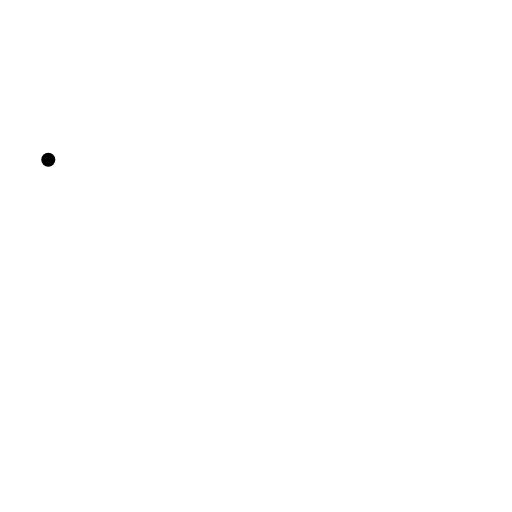
t = 0.00 s
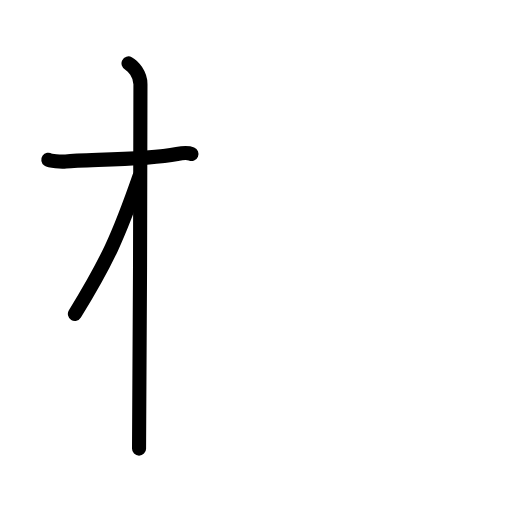
t = 2.75 s
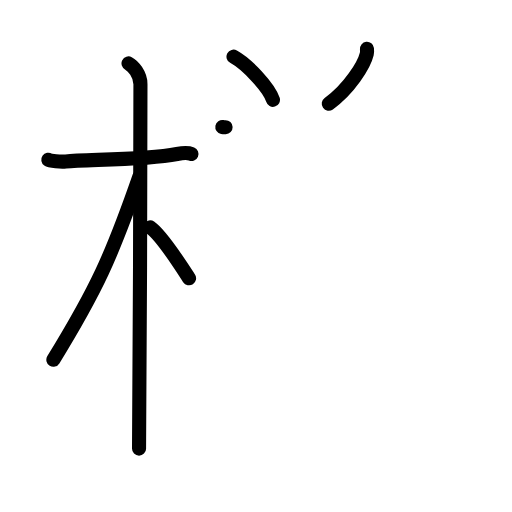
t = 6.08 s
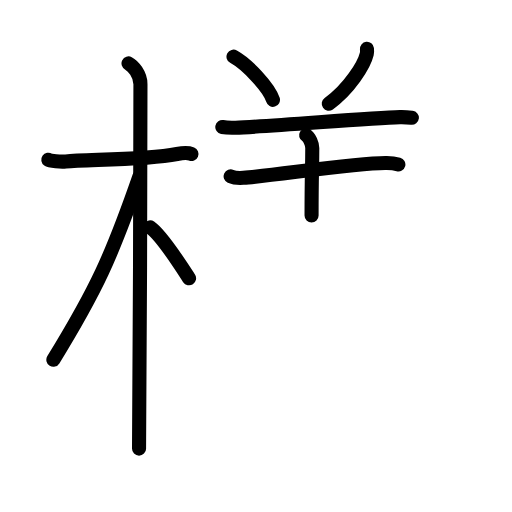
t = 8.92 s
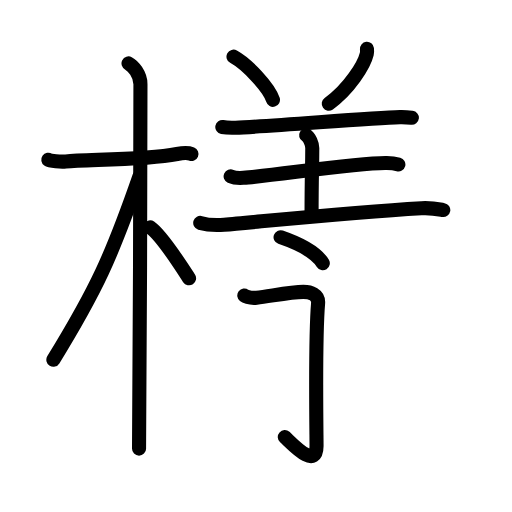
t = 11.95 s
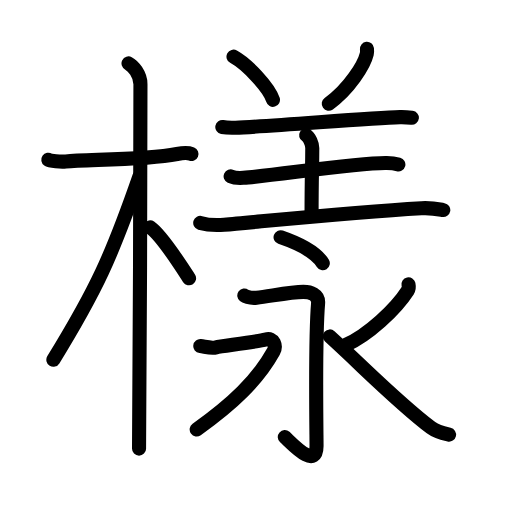
t = 15.00 s

The animated SVG that drew these frames (rendered in a browser with its animation timeline set to each time). Animation: 49 SMIL elements (animate=49); one cycle of 15.00 s.

<?xml version="1.0" encoding="UTF-8"?>
<!--
AniKanjiVG is licensed by CC-BY-SA Paul C. Sommerhoff (https://bitbucket.org/sommerhoff/anikanjivg).
AniKanjiVG uses KanjiVG which is licensed by CC-BY-SA Ulrich Apel (http://kanjivg.tagaini.net).
See also http://creativecommons.org/licenses/by-sa/3.0/
-->
<svg xmlns:kvg='http://kanjivg.tagaini.net' xmlns='http://www.w3.org/2000/svg' width='109' height='109' viewBox='0 0 109 109' style='fill:none;stroke:#000000;stroke-width:3;stroke-linecap:round;stroke-linejoin:round;' id="kvg:kanji_06a23"><g id="kvg:06a23" kvg:element="樣"><g id="kvg:06a23-g1" kvg:element="木" kvg:position="left" kvg:radical="general"><path id="kvg:06a23-s1" kvg:type="㇐" d="M10.28,34.02c0.39,0.27,2.69,0.46,3.73,0.35c4.44-0.46,16.54-0.23,23.68-1.59c1.03-0.2,2.42-0.27,3.07,0"><animate attributeName="d" begin="0.0s" dur="0.3333333333333333s" from="M10.28,34.02C10.28,34.02,10.28,34.02,10.28,34.02" to="M10.28,34.02c0.39,0.27,2.69,0.46,3.73,0.35" />
<animate attributeName="d" begin="0.3333333333333333s" dur="0.3333333333333333s" from="M10.28,34.02c0.39,0.27,2.69,0.46,3.73,0.35c0,0,0,0,0,0,0" to="M10.28,34.02c0.39,0.27,2.69,0.46,3.73,0.35c4.44-0.46,16.54-0.23,23.68-1.59" />
<animate attributeName="d" begin="0.6666666666666666s" dur="0.3333333333333333s" from="M10.28,34.02c0.39,0.27,2.69,0.46,3.73,0.35c4.44-0.46,16.54-0.23,23.68-1.59c0,0,0,0,0,0,0" to="M10.28,34.02c0.39,0.27,2.69,0.46,3.73,0.35c4.44-0.46,16.54-0.23,23.68-1.59c1.03-0.2,2.42-0.27,3.07,0" />
</path>
<path id="kvg:06a23-s2" kvg:type="㇑" d="M27.36,13.5c0.91,0.47,2.54,2.25,2.54,4.42c0,0.95-0.12,71.75-0.3,77.58"><animate attributeName="d" begin="1.0s" dur="0.5s" from="M27.36,13.5C27.36,13.5,27.36,13.5,27.36,13.5" to="M27.36,13.5c0.91,0.47,2.54,2.25,2.54,4.42" />
<animate attributeName="d" begin="1.5s" dur="0.5s" from="M27.36,13.5c0.91,0.47,2.54,2.25,2.54,4.42c0,0,0,0,0,0,0" to="M27.36,13.5c0.91,0.47,2.54,2.25,2.54,4.42c0,0.95-0.12,71.75-0.3,77.58" />
<animate attributeName="d" begin="0s" dur="1.0s" from="M-100,-100" to="M-100,-100" />
</path>
<path id="kvg:06a23-s3" kvg:type="㇒" d="M29.69,37.53c-5.9,17-9.19,24.18-18.33,39.06"><animate attributeName="d" begin="2.0s" dur="1.0s" from="M29.69,37.53C29.69,37.53,29.69,37.53,29.69,37.53" to="M29.69,37.53c-5.9,17-9.19,24.18-18.33,39.06" />
<animate attributeName="d" begin="0s" dur="2.0s" from="M-100,-100" to="M-100,-100" />
</path>
<path id="kvg:06a23-s4" kvg:type="㇔/㇏" d="M31.97,48.4c2.37,1.59,6.28,7.76,8.28,10.85"><animate attributeName="d" begin="3.0s" dur="1.0s" from="M31.97,48.4C31.97,48.4,31.97,48.4,31.97,48.4" to="M31.97,48.4c2.37,1.59,6.28,7.76,8.28,10.85" />
<animate attributeName="d" begin="0s" dur="3.0s" from="M-100,-100" to="M-100,-100" />
</path>
</g>
<g id="kvg:06a23-g2" kvg:position="right"><g id="kvg:06a23-g3" kvg:element="羊" kvg:variant="true" kvg:position="top"><path id="kvg:06a23-s5" kvg:type="㇔" d="M49.71,12.06c2.96,1.62,7.65,6.67,8.4,9.19"><animate attributeName="d" begin="4.0s" dur="1.0s" from="M49.71,12.06C49.71,12.06,49.71,12.06,49.71,12.06" to="M49.71,12.06c2.96,1.62,7.65,6.67,8.4,9.19" />
<animate attributeName="d" begin="0s" dur="4.0s" from="M-100,-100" to="M-100,-100" />
</path>
<path id="kvg:06a23-s6" kvg:type="㇒" d="M78.12,10.39c0.03,0.28,0.05,0.71-0.04,1.11c-0.55,2.33-3.73,7.45-8.09,10.58"><animate attributeName="d" begin="5.0s" dur="0.5s" from="M78.12,10.39C78.12,10.39,78.12,10.39,78.12,10.39" to="M78.12,10.39c0.03,0.28,0.05,0.71-0.04,1.11" />
<animate attributeName="d" begin="5.5s" dur="0.5s" from="M78.12,10.39c0.03,0.28,0.05,0.71-0.04,1.11c0,0,0,0,0,0,0" to="M78.12,10.39c0.03,0.28,0.05,0.71-0.04,1.11c-0.55,2.33-3.73,7.45-8.09,10.58" />
<animate attributeName="d" begin="0s" dur="5.0s" from="M-100,-100" to="M-100,-100" />
</path>
<path id="kvg:06a23-s7" kvg:type="㇐" d="M47.33,27.05c0.73,0.13,2.06,0.15,2.79,0.13c7.02-0.19,28.27-2.06,35.02-2.24c1.21-0.03,1.94,0.06,2.54,0.13"><animate attributeName="d" begin="6.0s" dur="0.3333333333333333s" from="M47.33,27.05C47.33,27.05,47.33,27.05,47.33,27.05" to="M47.33,27.05c0.73,0.13,2.06,0.15,2.79,0.13" />
<animate attributeName="d" begin="6.333333333333333s" dur="0.3333333333333333s" from="M47.33,27.05c0.73,0.13,2.06,0.15,2.79,0.13c0,0,0,0,0,0,0" to="M47.33,27.05c0.73,0.13,2.06,0.15,2.79,0.13c7.02-0.19,28.27-2.06,35.02-2.24" />
<animate attributeName="d" begin="6.666666666666667s" dur="0.3333333333333333s" from="M47.33,27.05c0.73,0.13,2.06,0.15,2.79,0.13c7.02-0.19,28.27-2.06,35.02-2.24c0,0,0,0,0,0,0" to="M47.33,27.05c0.73,0.13,2.06,0.15,2.79,0.13c7.02-0.19,28.27-2.06,35.02-2.24c1.21-0.03,1.94,0.06,2.54,0.13" />
<animate attributeName="d" begin="0s" dur="6.0s" from="M-100,-100" to="M-100,-100" />
</path>
<path id="kvg:06a23-s8" kvg:type="㇑a" d="M65.17,28.8c0.72,0.42,1.31,1.86,1.31,2.72c0,4.88-0.15,5.15-0.15,14.37"><animate attributeName="d" begin="7.0s" dur="0.5s" from="M65.17,28.8C65.17,28.8,65.17,28.8,65.17,28.8" to="M65.17,28.8c0.72,0.42,1.31,1.86,1.31,2.72" />
<animate attributeName="d" begin="7.5s" dur="0.5s" from="M65.17,28.8c0.72,0.42,1.31,1.86,1.31,2.72c0,0,0,0,0,0,0" to="M65.17,28.8c0.72,0.42,1.31,1.86,1.31,2.72c0,4.88-0.15,5.15-0.15,14.37" />
<animate attributeName="d" begin="0s" dur="7.0s" from="M-100,-100" to="M-100,-100" />
</path>
<path id="kvg:06a23-s9" kvg:type="㇐" d="M49.1,37.54c0.71,0.32,2,0.37,2.71,0.32c6.31-0.42,24.15-3.28,30.52-3.16c1.18,0.02,1.89,0.15,2.48,0.31"><animate attributeName="d" begin="8.0s" dur="0.3333333333333333s" from="M49.1,37.54C49.1,37.54,49.1,37.54,49.1,37.54" to="M49.1,37.54c0.71,0.32,2,0.37,2.71,0.32" />
<animate attributeName="d" begin="8.333333333333334s" dur="0.3333333333333333s" from="M49.1,37.54c0.71,0.32,2,0.37,2.71,0.32c0,0,0,0,0,0,0" to="M49.1,37.54c0.71,0.32,2,0.37,2.71,0.32c6.31-0.42,24.15-3.28,30.52-3.16" />
<animate attributeName="d" begin="8.666666666666666s" dur="0.3333333333333333s" from="M49.1,37.54c0.71,0.32,2,0.37,2.71,0.32c6.31-0.42,24.15-3.28,30.52-3.16c0,0,0,0,0,0,0" to="M49.1,37.54c0.71,0.32,2,0.37,2.71,0.32c6.31-0.42,24.15-3.28,30.52-3.16c1.18,0.02,1.89,0.15,2.48,0.31" />
<animate attributeName="d" begin="0s" dur="8.0s" from="M-100,-100" to="M-100,-100" />
</path>
<path id="kvg:06a23-s10" kvg:type="㇐" d="M42.63,47.45c1.33,0.4,3.77,0.51,5.1,0.4c8.09-0.7,27.41-2.7,41.99-3.52c2.21-0.12,3.55,0.19,4.65,0.39"><animate attributeName="d" begin="9.0s" dur="0.3333333333333333s" from="M42.63,47.45C42.63,47.45,42.63,47.45,42.63,47.45" to="M42.63,47.45c1.33,0.4,3.77,0.51,5.1,0.4" />
<animate attributeName="d" begin="9.333333333333334s" dur="0.3333333333333333s" from="M42.63,47.45c1.33,0.4,3.77,0.51,5.1,0.4c0,0,0,0,0,0,0" to="M42.63,47.45c1.33,0.4,3.77,0.51,5.1,0.4c8.09-0.7,27.41-2.7,41.99-3.52" />
<animate attributeName="d" begin="9.666666666666666s" dur="0.3333333333333333s" from="M42.63,47.45c1.33,0.4,3.77,0.51,5.1,0.4c8.09-0.7,27.41-2.7,41.99-3.52c0,0,0,0,0,0,0" to="M42.63,47.45c1.33,0.4,3.77,0.51,5.1,0.4c8.09-0.7,27.41-2.7,41.99-3.52c2.21-0.12,3.55,0.19,4.65,0.39" />
<animate attributeName="d" begin="0s" dur="9.0s" from="M-100,-100" to="M-100,-100" />
</path>
</g>
<g id="kvg:06a23-g4" kvg:element="永" kvg:position="bottom"><g id="kvg:06a23-g5" kvg:element="丶" kvg:position="top"><path id="kvg:06a23-s11" kvg:type="㇐/㇔" d="M59.73,50.5c4.28,1.47,7.7,3.5,8.99,5.53"><animate attributeName="d" begin="10.0s" dur="1.0s" from="M59.73,50.5C59.73,50.5,59.73,50.5,59.73,50.5" to="M59.73,50.5c4.28,1.47,7.7,3.5,8.99,5.53" />
<animate attributeName="d" begin="0s" dur="10.0s" from="M-100,-100" to="M-100,-100" />
</path>
</g>
<g id="kvg:06a23-g6" kvg:element="水" kvg:variant="true" kvg:position="bottom"><path id="kvg:06a23-s12" kvg:type="㇆" d="M52.01,62.92c0.01,0.07,1.07,0.64,2.62,0.47c2.87-0.32,7.15-1.26,9.95-1.26c1.48,0,3.29,0.58,3.14,2.44c-0.67,7.9-0.33,27.78-0.33,30.39c0,5.29-5.4-0.71-6.76-1.91"><animate attributeName="d" begin="11.0s" dur="0.2s" from="M52.01,62.92C52.01,62.92,52.01,62.92,52.01,62.92" to="M52.01,62.92c0.01,0.07,1.07,0.64,2.62,0.47" />
<animate attributeName="d" begin="11.2s" dur="0.2s" from="M52.01,62.92c0.01,0.07,1.07,0.64,2.62,0.47c0,0,0,0,0,0,0" to="M52.01,62.92c0.01,0.07,1.07,0.64,2.62,0.47c2.87-0.32,7.15-1.26,9.95-1.26" />
<animate attributeName="d" begin="11.4s" dur="0.2s" from="M52.01,62.92c0.01,0.07,1.07,0.64,2.62,0.47c2.87-0.32,7.15-1.26,9.95-1.26c0,0,0,0,0,0,0" to="M52.01,62.92c0.01,0.07,1.07,0.64,2.62,0.47c2.87-0.32,7.15-1.26,9.95-1.26c1.48,0,3.29,0.58,3.14,2.44" />
<animate attributeName="d" begin="11.6s" dur="0.2s" from="M52.01,62.92c0.01,0.07,1.07,0.64,2.62,0.47c2.87-0.32,7.15-1.26,9.95-1.26c1.48,0,3.29,0.58,3.14,2.44c0,0,0,0,0,0,0" to="M52.01,62.92c0.01,0.07,1.07,0.64,2.62,0.47c2.87-0.32,7.15-1.26,9.95-1.26c1.48,0,3.29,0.58,3.14,2.44c-0.67,7.9-0.33,27.78-0.33,30.39" />
<animate attributeName="d" begin="11.8s" dur="0.2s" from="M52.01,62.92c0.01,0.07,1.07,0.64,2.62,0.47c2.87-0.32,7.15-1.26,9.95-1.26c1.48,0,3.29,0.58,3.14,2.44c-0.67,7.9-0.33,27.78-0.33,30.39c0,0,0,0,0,0,0" to="M52.01,62.92c0.01,0.07,1.07,0.64,2.62,0.47c2.87-0.32,7.15-1.26,9.95-1.26c1.48,0,3.29,0.58,3.14,2.44c-0.67,7.9-0.33,27.78-0.33,30.39c0,5.29-5.4-0.71-6.76-1.91" />
<animate attributeName="d" begin="0s" dur="11.0s" from="M-100,-100" to="M-100,-100" />
</path>
<path id="kvg:06a23-s13" kvg:type="㇇" d="M42.64,73.68c1.07,0.13,2.31,0.52,3.37,0.26c1.06-0.26,8.78-1.14,10.55-1.66c1.77-0.52,2.3,1.42,1.66,2.56C54.79,81,49.5,86,41.87,91.43"><animate attributeName="d" begin="12.0s" dur="0.25s" from="M42.64,73.68C42.64,73.68,42.64,73.68,42.64,73.68" to="M42.64,73.68c1.07,0.13,2.31,0.52,3.37,0.26" />
<animate attributeName="d" begin="12.25s" dur="0.25s" from="M42.64,73.68c1.07,0.13,2.31,0.52,3.37,0.26c0,0,0,0,0,0,0" to="M42.64,73.68c1.07,0.13,2.31,0.52,3.37,0.26c1.06-0.26,8.78-1.14,10.55-1.66" />
<animate attributeName="d" begin="12.5s" dur="0.25s" from="M42.64,73.68c1.07,0.13,2.31,0.52,3.37,0.26c1.06-0.26,8.78-1.14,10.55-1.66c0,0,0,0,0,0,0" to="M42.64,73.68c1.07,0.13,2.31,0.52,3.37,0.26c1.06-0.26,8.78-1.14,10.55-1.66c1.77-0.52,2.3,1.42,1.66,2.56" />
<animate attributeName="d" begin="12.75s" dur="0.25s" from="M42.64,73.68c1.07,0.13,2.31,0.52,3.37,0.26c1.06-0.26,8.78-1.14,10.55-1.66c1.77-0.52,2.3,1.42,1.66,2.56c0,0,0,0,0,0,0" to="M42.64,73.68c1.07,0.13,2.31,0.52,3.37,0.26c1.06-0.26,8.78-1.14,10.55-1.66c1.77-0.52,2.3,1.42,1.66,2.56C54.79,81,49.5,86,41.87,91.43" />
<animate attributeName="d" begin="0s" dur="12.0s" from="M-100,-100" to="M-100,-100" />
</path>
<path id="kvg:06a23-s14" kvg:type="㇒" d="M86.96,60.53c0.07,0.33,0.13,0.9-0.15,1.33c-2.62,4.07-8.46,9.47-13.2,11.59"><animate attributeName="d" begin="13.0s" dur="0.5s" from="M86.96,60.53C86.96,60.53,86.96,60.53,86.96,60.53" to="M86.96,60.53c0.07,0.33,0.13,0.9-0.15,1.33" />
<animate attributeName="d" begin="13.5s" dur="0.5s" from="M86.96,60.53c0.07,0.33,0.13,0.9-0.15,1.33c0,0,0,0,0,0,0" to="M86.96,60.53c0.07,0.33,0.13,0.9-0.15,1.33c-2.62,4.07-8.46,9.47-13.2,11.59" />
<animate attributeName="d" begin="0s" dur="13.0s" from="M-100,-100" to="M-100,-100" />
</path>
<path id="kvg:06a23-s15" kvg:type="㇏" d="M70.2,71.62c7.55,6.88,14.55,14.13,21.56,19.42c1.25,0.94,2.61,1.21,3.84,1.49"><animate attributeName="d" begin="14.0s" dur="0.5s" from="M70.2,71.62C70.2,71.62,70.2,71.62,70.2,71.62" to="M70.2,71.62c7.55,6.88,14.55,14.13,21.56,19.42" />
<animate attributeName="d" begin="14.5s" dur="0.5s" from="M70.2,71.62c7.55,6.88,14.55,14.13,21.56,19.42c0,0,0,0,0,0,0" to="M70.2,71.62c7.55,6.88,14.55,14.13,21.56,19.42c1.25,0.94,2.61,1.21,3.84,1.49" />
<animate attributeName="d" begin="0s" dur="14.0s" from="M-100,-100" to="M-100,-100" />
</path>
</g>
</g>
</g>
</g>
</svg>
